Run: headless pygame with SDL's dummy video driver; simulated clock (each Clock.tick advances the game by its frame time, no real sleeping); random seed 0; keys injected as events and as key.get_pressed() state; no mouse input.
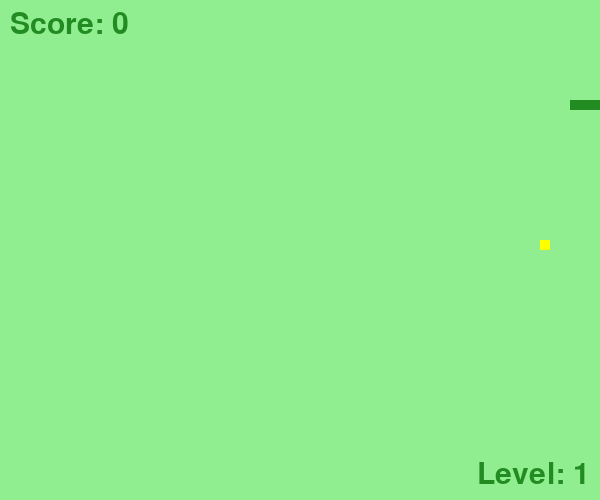
Frame 1 of 1 · flips 1–60 · no input (game ended)

The pygame program that drew these frames:

import pygame, sys, random
from pygame.locals import *

pygame.init()

# частота кадров
FPS = 10
FramePerSec = pygame.time.Clock()

# определяем цвета
WHITE = (255, 255, 255)
LIGHT_GREEN = (144, 238, 144)
DARK_GREEN = (34, 139, 34)
RED = (255, 0, 0)
YELLOW = (255, 255, 0)

# устанавливаем размеры экрана
SCREEN_WIDTH = 600  # изменённая ширина
SCREEN_HEIGHT = 500  # изменённая высота
SPEED = 10
SEGMENT_SIZE = 10

# создание окна
DISPLAYSURF = pygame.display.set_mode((SCREEN_WIDTH, SCREEN_HEIGHT))
pygame.display.set_caption("Snake Game - New Look")

# направления движения змейки
UP = (0, -SPEED)
DOWN = (0, SPEED)
LEFT = (-SPEED, 0)
RIGHT = (SPEED, 0)

# начальные значения счёта и уровня
score = 0
level = 1

# используем новый шрифт
font = pygame.font.Font(pygame.font.get_default_font(), 30)

# класс для змейки
class Snake:
    def __init__(self):
        # начальная позиция змейки 
        self.body = [(100, 100), (90, 100), (80, 100)]
        self.direction = RIGHT  # Начальное направление

    # метод для движения змейки
    def move(self):
        head_x, head_y = self.body[0]
        new_head = (head_x + self.direction[0], head_y + self.direction[1])

        # проверка на столкновение с границами
        if new_head[0] < 0 or new_head[0] >= SCREEN_WIDTH or new_head[1] < 0 or new_head[1] >= SCREEN_HEIGHT:
            game_over()

        self.body.insert(0, new_head)  # добавляем новый сегмент в начало
        self.body.pop()  # удаляем последний сегмент (тело змейки)

    # метод для роста змейки
    def grow(self):
        self.body.append(self.body[-1])  # добавляем новый сегмент в конец

    # метод для изменения направления
    def change_direction(self, new_direction):
        if (new_direction[0] * -1, new_direction[1] * -1) != self.direction:
            self.direction = new_direction

    # метод для рисования змейки
    def draw(self, surface):
        for segment in self.body:
            pygame.draw.rect(surface, DARK_GREEN, (segment[0], segment[1], SEGMENT_SIZE, SEGMENT_SIZE))

# класс для яблока
class Apple(pygame.sprite.Sprite):
    def __init__(self):
        super().__init__()
        self.image = pygame.Surface((SEGMENT_SIZE, SEGMENT_SIZE))
        self.image.fill(RED)  # Цвет яблока
        self.rect = self.image.get_rect()
        self.spawn()

    # метод для генерации случайной позиции яблока
    def spawn(self):
        self.rect.topleft = (
            random.randint(0, (SCREEN_WIDTH - SEGMENT_SIZE) // SEGMENT_SIZE) * SEGMENT_SIZE,
            random.randint(0, (SCREEN_HEIGHT - SEGMENT_SIZE) // SEGMENT_SIZE) * SEGMENT_SIZE,
        )

    # метод для рисования яблока
    def draw(self, surface):
        pygame.draw.rect(surface, YELLOW, self.rect)  # цвет яблока

# функция для завершения игры
def game_over():
    print("Game Over!")
    pygame.quit()
    sys.exit()

# создание объектов змейки и яблока
snake = Snake()
apple = Apple()

while True:
    # обрабатываем все события
    for event in pygame.event.get():
        if event.type == QUIT:
            pygame.quit()
            sys.exit()
        elif event.type == pygame.KEYDOWN:
            if event.key == pygame.K_UP:
                snake.change_direction(UP)
            elif event.key == pygame.K_DOWN:
                snake.change_direction(DOWN)
            elif event.key == pygame.K_LEFT:
                snake.change_direction(LEFT)
            elif event.key == pygame.K_RIGHT:
                snake.change_direction(RIGHT)

    # двигаем змейку
    snake.move()

    # проверка, если змейка съела яблоко
    if snake.body[0] == apple.rect.topleft:
        snake.grow()
        apple.spawn()
        score += 1

        # повышаем уровень каждые 5 яблок
        if score % 5 == 0:
            level += 1
            FPS += 2

    # заполнение фона
    DISPLAYSURF.fill(LIGHT_GREEN)

    # отображение счёта 
    score_text = font.render(f"Score: {score}", True, DARK_GREEN)
    DISPLAYSURF.blit(score_text, (10, 10))

    # отображение уровня 
    level_text = font.render(f"Level: {level}", True, DARK_GREEN)
    DISPLAYSURF.blit(level_text, (SCREEN_WIDTH - level_text.get_width() - 10, SCREEN_HEIGHT - level_text.get_height() - 10))

    # рисуем змейку и яблоко
    snake.draw(DISPLAYSURF)
    apple.draw(DISPLAYSURF)

    # обновляем экран
    pygame.display.update()

    # управляем фпсом
    FramePerSec.tick(FPS)
